Photos from the image-classification dataset "data" in the GitHub repository SumitSharma2210/Image-Classification-using-pythorch. Its 4 classes are: coin 1, coin 10, coin 2, coin 5.

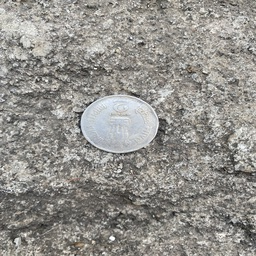
Label: coin 2

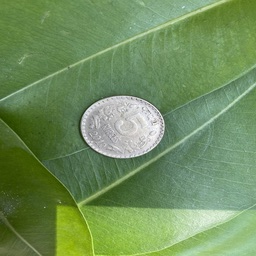
Label: coin 5

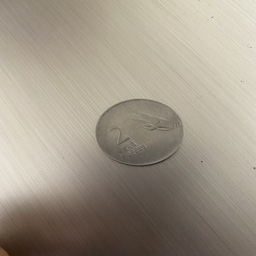
Label: coin 2

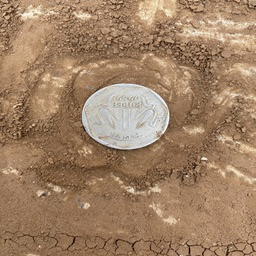
Label: coin 1

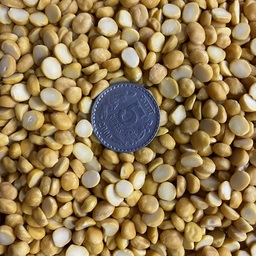
Label: coin 5

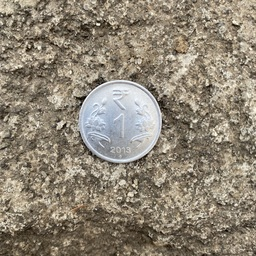
Label: coin 1
